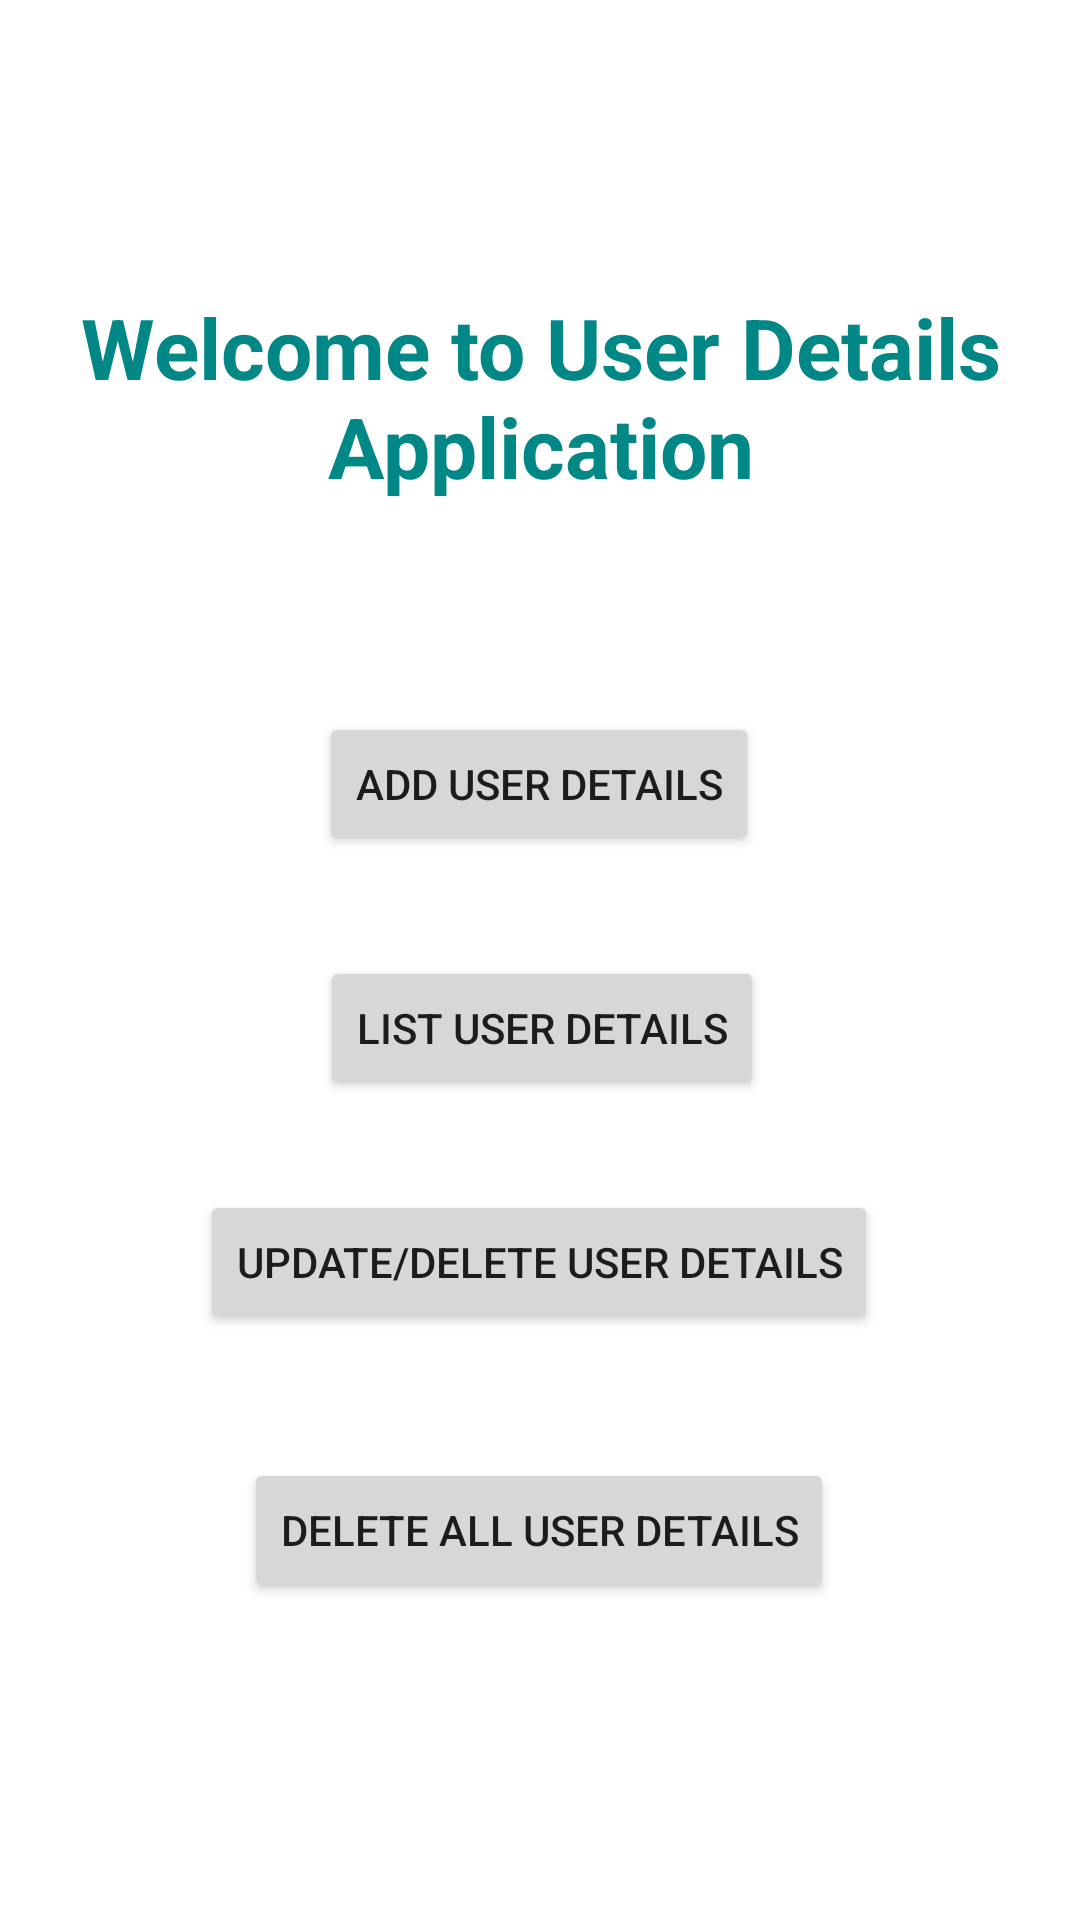

Produce the Android XML layout that renders to this screen, including the resource entries it uses.
<!-- AndroidManifest.xml: application theme Theme.UserDataApplication -->
<!-- res/layout/fragment_home.xml -->
<?xml version="1.0" encoding="utf-8"?>
<androidx.constraintlayout.widget.ConstraintLayout xmlns:android="http://schemas.android.com/apk/res/android"
    xmlns:app="http://schemas.android.com/apk/res-auto"
    xmlns:tools="http://schemas.android.com/tools"
    android:layout_width="match_parent"
    android:layout_height="match_parent"
    android:padding="24dp"
    tools:context=".HomeFragment">


    <TextView
        android:id="@+id/textView"
        android:layout_width="wrap_content"
        android:layout_height="wrap_content"
        android:text="Welcome to User Details Application"
        android:textSize="28sp"
        android:textAlignment="center"
        android:textColor="@color/teal_700"
        android:textStyle="bold"
        app:layout_constraintBottom_toBottomOf="parent"
        app:layout_constraintEnd_toEndOf="parent"
        app:layout_constraintStart_toStartOf="parent"
        app:layout_constraintTop_toTopOf="parent"
        app:layout_constraintVertical_bias="0.14" />

    <Button
        android:id="@+id/add_user"
        android:layout_width="wrap_content"
        android:layout_height="wrap_content"
        android:layout_marginTop="70dp"
        android:text="Add User Details"
        app:layout_constraintBottom_toBottomOf="parent"
        app:layout_constraintEnd_toEndOf="parent"
        app:layout_constraintHorizontal_bias="0.498"
        app:layout_constraintStart_toStartOf="parent"
        app:layout_constraintTop_toBottomOf="@+id/textView"
        app:layout_constraintVertical_bias="0.0" />

    <Button
        android:id="@+id/list_user"
        android:layout_width="wrap_content"
        android:layout_height="wrap_content"
        android:layout_marginTop="10dp"
        android:text="List User Details"
        app:layout_constraintBottom_toBottomOf="parent"
        app:layout_constraintEnd_toEndOf="parent"
        app:layout_constraintHorizontal_bias="0.504"
        app:layout_constraintStart_toStartOf="parent"
        app:layout_constraintTop_toBottomOf="@+id/add_user"
        app:layout_constraintVertical_bias="0.085" />

    <Button
        android:id="@+id/update_user"
        android:layout_width="wrap_content"
        android:layout_height="wrap_content"
        android:layout_marginTop="10dp"
        android:text="Update/Delete User Details"
        app:layout_constraintBottom_toBottomOf="parent"
        app:layout_constraintEnd_toEndOf="parent"
        app:layout_constraintHorizontal_bias="0.497"
        app:layout_constraintStart_toStartOf="parent"
        app:layout_constraintTop_toBottomOf="@+id/list_user"
        app:layout_constraintVertical_bias="0.104" />

    <Button
        android:id="@+id/delete_all_users"
        android:layout_width="wrap_content"
        android:layout_height="wrap_content"
        android:layout_marginTop="15dp"
        android:text="Delete All User Details"
        app:layout_constraintBottom_toBottomOf="parent"
        app:layout_constraintEnd_toEndOf="parent"
        app:layout_constraintHorizontal_bias="0.497"
        app:layout_constraintStart_toStartOf="parent"
        app:layout_constraintTop_toBottomOf="@+id/update_user"
        app:layout_constraintVertical_bias="0.244" />

</androidx.constraintlayout.widget.ConstraintLayout>
<!-- resources referenced by this layout -->
<resources>
  <style name="Theme.UserDataApplication" parent="Theme.MaterialComponents.DayNight.DarkActionBar">
          
          <item name="colorPrimary">@color/purple_500</item>
          <item name="colorPrimaryVariant">@color/purple_700</item>
          <item name="colorOnPrimary">@color/white</item>
          
          <item name="colorSecondary">@color/teal_200</item>
          <item name="colorSecondaryVariant">@color/teal_700</item>
          <item name="colorOnSecondary">@color/black</item>
          
          <item name="android:statusBarColor" tools:targetApi="l">?attr/colorPrimaryVariant</item>
          
      </style>
  <!-- not gathered from this repository: default colours our renderer supplied (Android Studio template values) -->
  <color name="purple_500">#FF6200EE</color>
  <color name="purple_700">#FF3700B3</color>
  <color name="teal_200">#FF03DAC5</color>
  <color name="teal_700">#FF018786</color>
  <color name="black">#FF000000</color>
  <color name="white">#FFFFFFFF</color>
</resources>
